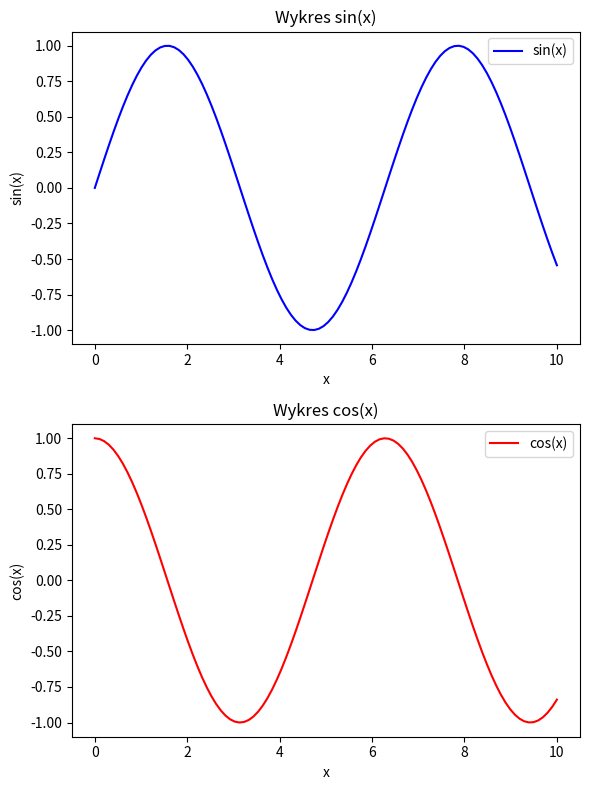

The matplotlib source for this figure:
import matplotlib.pyplot as plt
import numpy as np

# Dane do wykresów
x = np.linspace(0, 10, 100)
y1 = np.sin(x)
y2 = np.cos(x)

# Tworzenie wykresów w dwóch osobnych osiach
fig, (ax1, ax2) = plt.subplots(2, 1, figsize=(6, 8))

# Wykres na górze
ax1.plot(x, y1, label='sin(x)', color='b')
ax1.set_title('Wykres sin(x)')
ax1.set_xlabel('x')
ax1.set_ylabel('sin(x)')
ax1.legend()

# Wykres na dole
ax2.plot(x, y2, label='cos(x)', color='r')
ax2.set_title('Wykres cos(x)')
ax2.set_xlabel('x')
ax2.set_ylabel('cos(x)')
ax2.legend()

# Dopasowanie układu wykresów
plt.tight_layout()

# Wyświetlanie wykresów
plt.show()